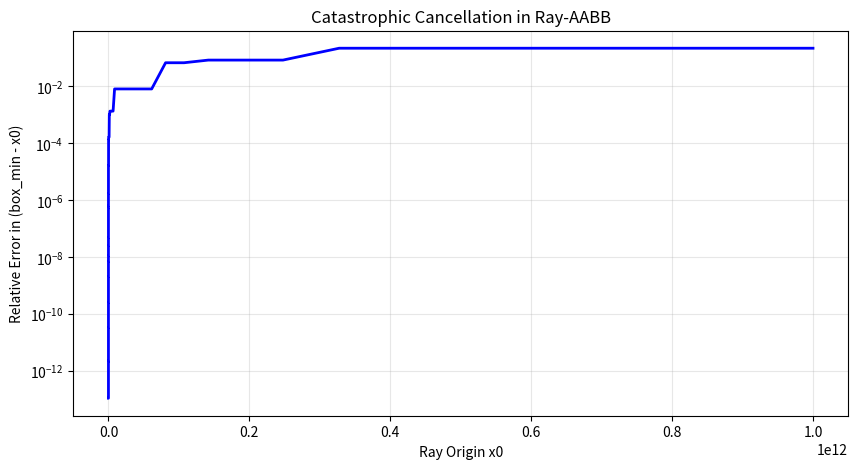

Source code (Python):
import numpy as np
import matplotlib.pyplot as plt

def ray_aabb_intersect(x0, dx, box_min, box_max):
    """
    Standard slab method for 1D ray-AABB intersection.
    Returns (t_min, t_max) or None if no intersection.
    """
    if dx != 0:
        t1 = (box_min - x0) / dx
        t2 = (box_max - x0) / dx
        t_min = min(t1, t2)
        t_max = max(t1, t2)
        return t_min, t_max
    else:
        # Ray parallel to slab
        if box_min <= x0 <= box_max:
            return -np.inf, np.inf
        else:
            return None

def ray_aabb_intersect_stable(x0, dx, box_min, box_max):
    """
    Stable formulation: handles dx ≈ 0 and large x0.
    """
    eps = np.finfo(float).eps
    
    if abs(dx) < eps:
        # Ray parallel to slab
        if box_min <= x0 <= box_max:
            return -np.inf, np.inf
        else:
            return None
    else:
        # Use compensated subtraction for (box - x0)
        t1 = (box_min - x0) / dx
        t2 = (box_max - x0) / dx
        t_min = min(t1, t2)
        t_max = max(t1, t2)
        return t_min, t_max

# --- Stress test: dx ≈ eps, x0 >> 1 ---
print("=== Stress Test: dx ≈ eps, x0 >> 1 ===")

x0 = 1e8
box_min = 1e8 + 1e-4
box_max = 1e8 + 2e-4

# dx = 0 exactly
print("\nCase 1: dx = 0")
res = ray_aabb_intersect(x0, 0.0, box_min, box_max)
print(f"Standard: {res}")

# dx = +0.0
print("\nCase 2: dx = +0.0")
res = ray_aabb_intersect(x0, +0.0, box_min, box_max)
print(f"Standard: {res}")

# dx = -0.0
print("\nCase 3: dx = -0.0")
res = ray_aabb_intersect(x0, -0.0, box_min, box_max)
print(f"Standard: {res}")

# dx = eps
print("\nCase 4: dx = eps")
eps = np.finfo(float).eps
res = ray_aabb_intersect(x0, eps, box_min, box_max)
print(f"Standard: {res}")

# --- Compare standard vs stable ---
print("\n=== Standard vs Stable ===")
dx_test = 1e-10
res_std = ray_aabb_intersect(x0, dx_test, box_min, box_max)
res_stable = ray_aabb_intersect_stable(x0, dx_test, box_min, box_max)
print(f"Standard: {res_std}")
print(f"Stable:   {res_stable}")

# --- Error accumulation over N=5000 steps ---
print("\n=== Error Accumulation (N=5000) ===")

def simulate_ray_updates(N=5000, dt=1e-3, v=1.0, precision='double'):
    """Simulate x_{k+1} = fl(x_k + v*dt)."""
    if precision == 'single':
        x = np.float32(0.0)
        for _ in range(N):
            x = np.float32(x + np.float32(v * dt))
        return float(x)
    else:
        x = 0.0
        for _ in range(N):
            x += v * dt
        return x

x_single = simulate_ray_updates(N=5000, precision='single')
x_double = simulate_ray_updates(N=5000, precision='double')
exact = 5000 * 1e-3 * 1.0

print(f"Exact:    {exact:.15f}")
print(f"Single:   {x_single:.15f}, error = {abs(x_single-exact):.6e}")
print(f"Double:   {x_double:.15f}, error = {abs(x_double-exact):.6e}")

# --- Plot: error vs x0 for cancellation ---
print("\n=== Generating plot: cancellation error ===")

x0_vals = np.logspace(0, 12, 100)
box_width = 1e-4
errors = []

for x0_val in x0_vals:
    box_min = x0_val + box_width
    exact_diff = box_width
    float_diff = np.float64(box_min) - np.float64(x0_val)
    errors.append(abs(float_diff - exact_diff) / exact_diff)

# Convert list to numpy array
errors = np.array(errors)

# Plot with offset to avoid log(0)
plt.figure(figsize=(10, 5))
plt.semilogy(x0_vals, errors + 1e-20, 'b-', linewidth=2)
plt.xlabel('Ray Origin x0')
plt.ylabel('Relative Error in (box_min - x0)')
plt.title('Catastrophic Cancellation in Ray-AABB')
plt.grid(True, which='both', alpha=0.3)
plt.savefig('cancellation_error.png', dpi=150)
plt.show()

print("Plot saved as cancellation_error.png")
